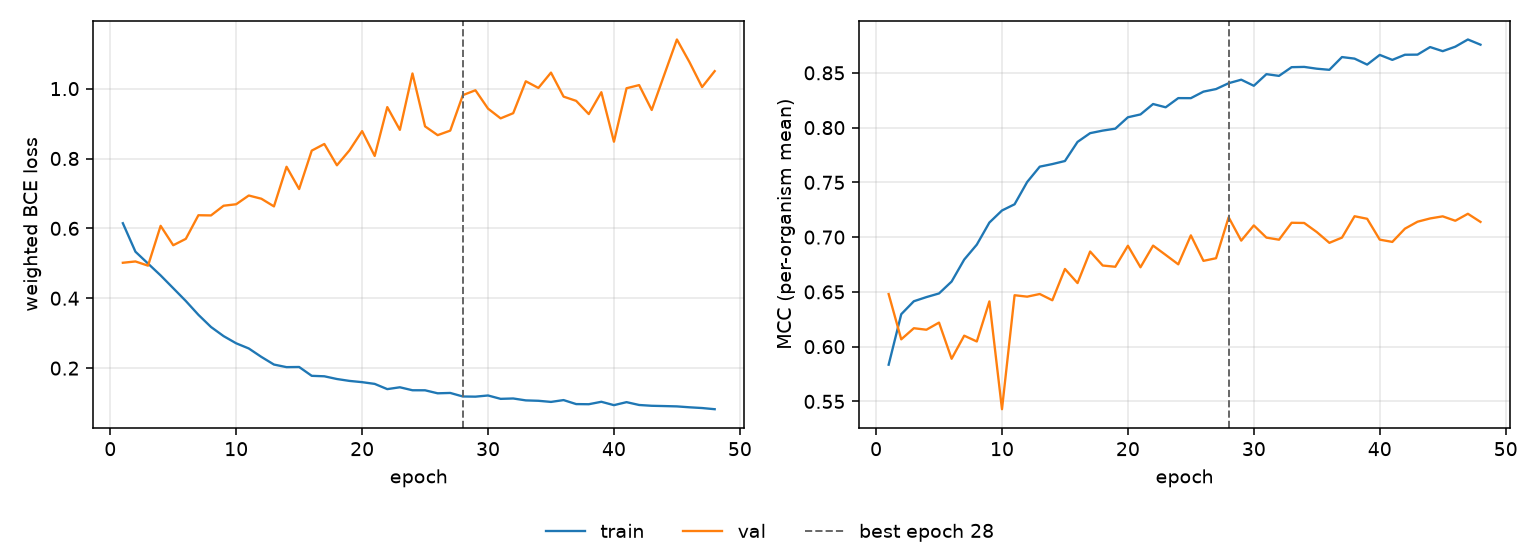

Values plotted in this chart, from the file beside it:
epoch, tr_loss, vl_loss, tr_mcc, vl_mcc, is_best
1, 0.6148, 0.5016, 0.5835, 0.648, False
2, 0.5332, 0.5053, 0.6296, 0.6067, False
3, 0.4992, 0.4933, 0.6414, 0.6168, False
4, 0.4654, 0.6073, 0.6452, 0.6155, False
5, 0.4288, 0.5517, 0.6486, 0.622, False
6, 0.3922, 0.57, 0.6594, 0.5889, False
7, 0.3526, 0.6376, 0.6795, 0.61, False
8, 0.3177, 0.6371, 0.6931, 0.6047, False
9, 0.2916, 0.6648, 0.7133, 0.6413, False
10, 0.271, 0.669, 0.7243, 0.5429, False
11, 0.2563, 0.6941, 0.73, 0.6469, False
12, 0.2321, 0.6849, 0.7503, 0.6456, False
13, 0.2102, 0.6629, 0.7643, 0.6481, False
14, 0.2028, 0.7763, 0.7667, 0.6423, False
15, 0.2032, 0.7126, 0.7695, 0.6709, False
16, 0.178, 0.8225, 0.7869, 0.658, False
17, 0.1766, 0.8415, 0.7949, 0.6868, False
18, 0.1688, 0.7806, 0.7973, 0.6741, False
19, 0.1634, 0.8235, 0.799, 0.6729, False
20, 0.1598, 0.8784, 0.8094, 0.6921, False
21, 0.1548, 0.8073, 0.812, 0.6725, False
22, 0.1399, 0.9471, 0.8215, 0.6923, False
23, 0.1452, 0.882, 0.8185, 0.6837, False
24, 0.1366, 1.043, 0.8269, 0.6752, False
25, 0.1365, 0.892, 0.8269, 0.7016, False
26, 0.1279, 0.8668, 0.8328, 0.6783, False
27, 0.1289, 0.8798, 0.8352, 0.6807, False
28, 0.1188, 0.9814, 0.8405, 0.7181, True
29, 0.1183, 0.9954, 0.8437, 0.6968, False
30, 0.1217, 0.9428, 0.8382, 0.7107, False
31, 0.112, 0.9149, 0.8488, 0.6996, False
32, 0.1131, 0.9297, 0.8472, 0.6976, False
33, 0.1076, 1.021, 0.8552, 0.7131, False
34, 0.1065, 1.002, 0.8554, 0.7129, False
35, 0.1033, 1.046, 0.8538, 0.7046, False
36, 0.1085, 0.9771, 0.8527, 0.6948, False
37, 0.09706, 0.965, 0.8644, 0.6996, False
38, 0.09664, 0.9272, 0.863, 0.7191, False
39, 0.1037, 0.9898, 0.8575, 0.7168, False
40, 0.09401, 0.848, 0.8664, 0.6977, False
41, 0.1026, 1.001, 0.8618, 0.6956, False
42, 0.09449, 1.01, 0.8665, 0.7077, False
43, 0.09219, 0.9389, 0.8666, 0.7141, False
44, 0.09138, 1.04, 0.8735, 0.717, False
45, 0.09044, 1.141, 0.8698, 0.719, False
46, 0.08786, 1.076, 0.8739, 0.7149, False
47, 0.08577, 1.004, 0.8804, 0.7213, False
48, 0.08239, 1.05, 0.8757, 0.7139, False
